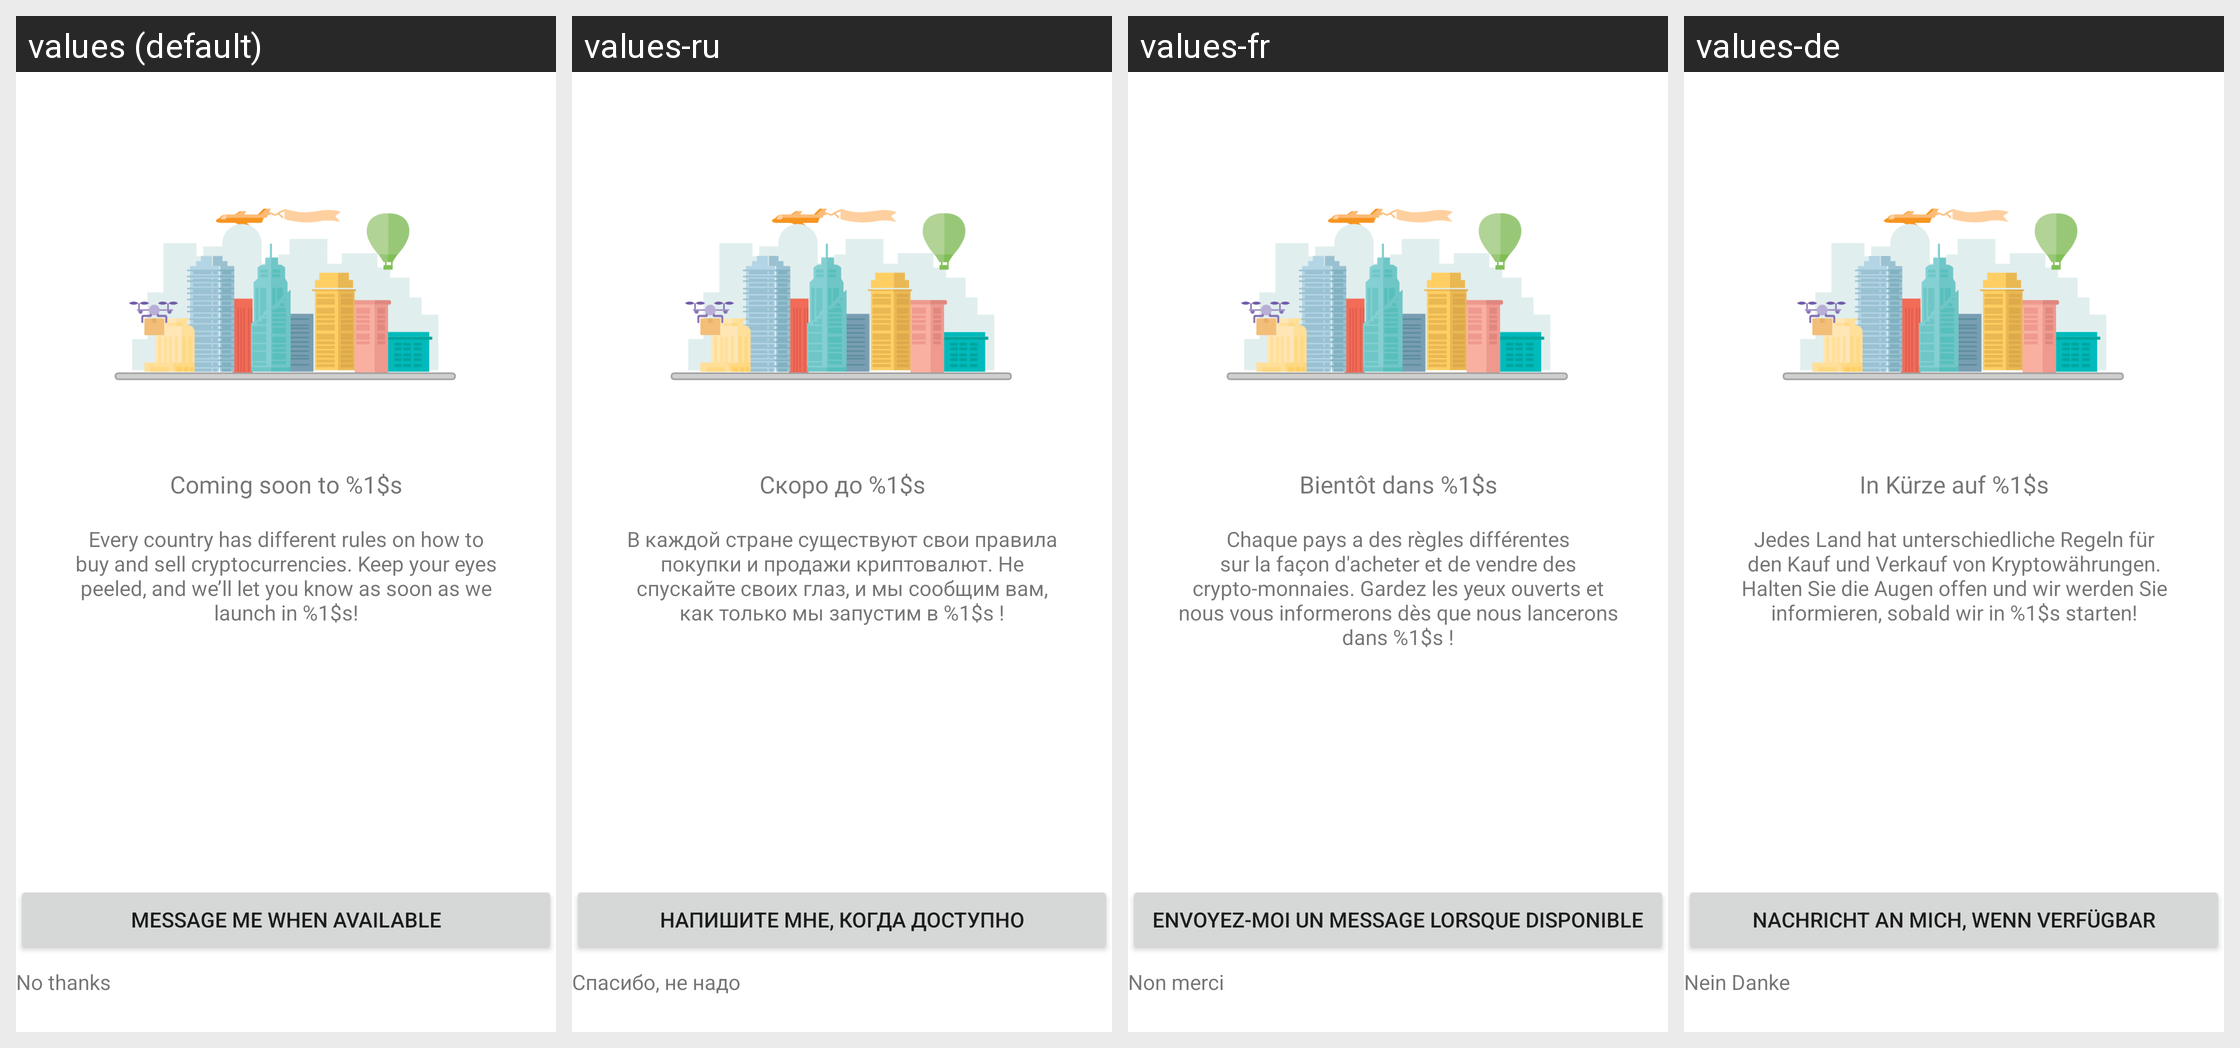

Translations of the strings shown on this Android screen, per locale in the grid:
Android screen res/layout/fragment_kyc_invalid_country.xml rendered under 4 locales, left to right: values (default), values-ru, values-fr, values-de. Device: Nexus 5 (rendered at 1080×1920; each locale shown at half size, 540×960, under a caption strip naming it); theme AppTheme.
Other locales in the repository, not shown: values-es, values-it, values-pt, values-pt-rBR, values-tr.
Strings drawn on this screen, with the default value and each locale's value (text and hints the layout hard-codes, and strings that could not be matched under every locale, appear in the picture but are not listed):

kyc_invalid_country_header
  values: Coming soon to %1$s
  values-ru: Скоро до %1$s
  values-fr: Bientôt dans %1$s
  values-de: In Kürze auf %1$s

kyc_invalid_country_message
  values: Every country has different rules on how to buy and sell cryptocurrencies. Keep your eyes peeled, and we’ll let you know as soon as we launch in %1$s!
  values-ru: В каждой стране существуют свои правила покупки и продажи криптовалют. Не спускайте своих глаз, и мы сообщим вам, как только мы запустим в %1$s !
  values-fr: Chaque pays a des règles différentes sur la façon d'acheter et de vendre des crypto-monnaies. Gardez les yeux ouverts et nous vous informerons dès que nous lancerons dans %1$s !
  values-de: Jedes Land hat unterschiedliche Regeln für den Kauf und Verkauf von Kryptowährungen. Halten Sie die Augen offen und wir werden Sie informieren, sobald wir in %1$s starten!

kyc_invalid_country_message_me
  values: Message me when available
  values-ru: Напишите мне, когда доступно
  values-fr: Envoyez-moi un message lorsque disponible
  values-de: Nachricht an mich, wenn verfügbar

kyc_invalid_country_no_thanks
  values: No thanks
  values-ru: Спасибо, не надо
  values-fr: Non merci
  values-de: Nein Danke
